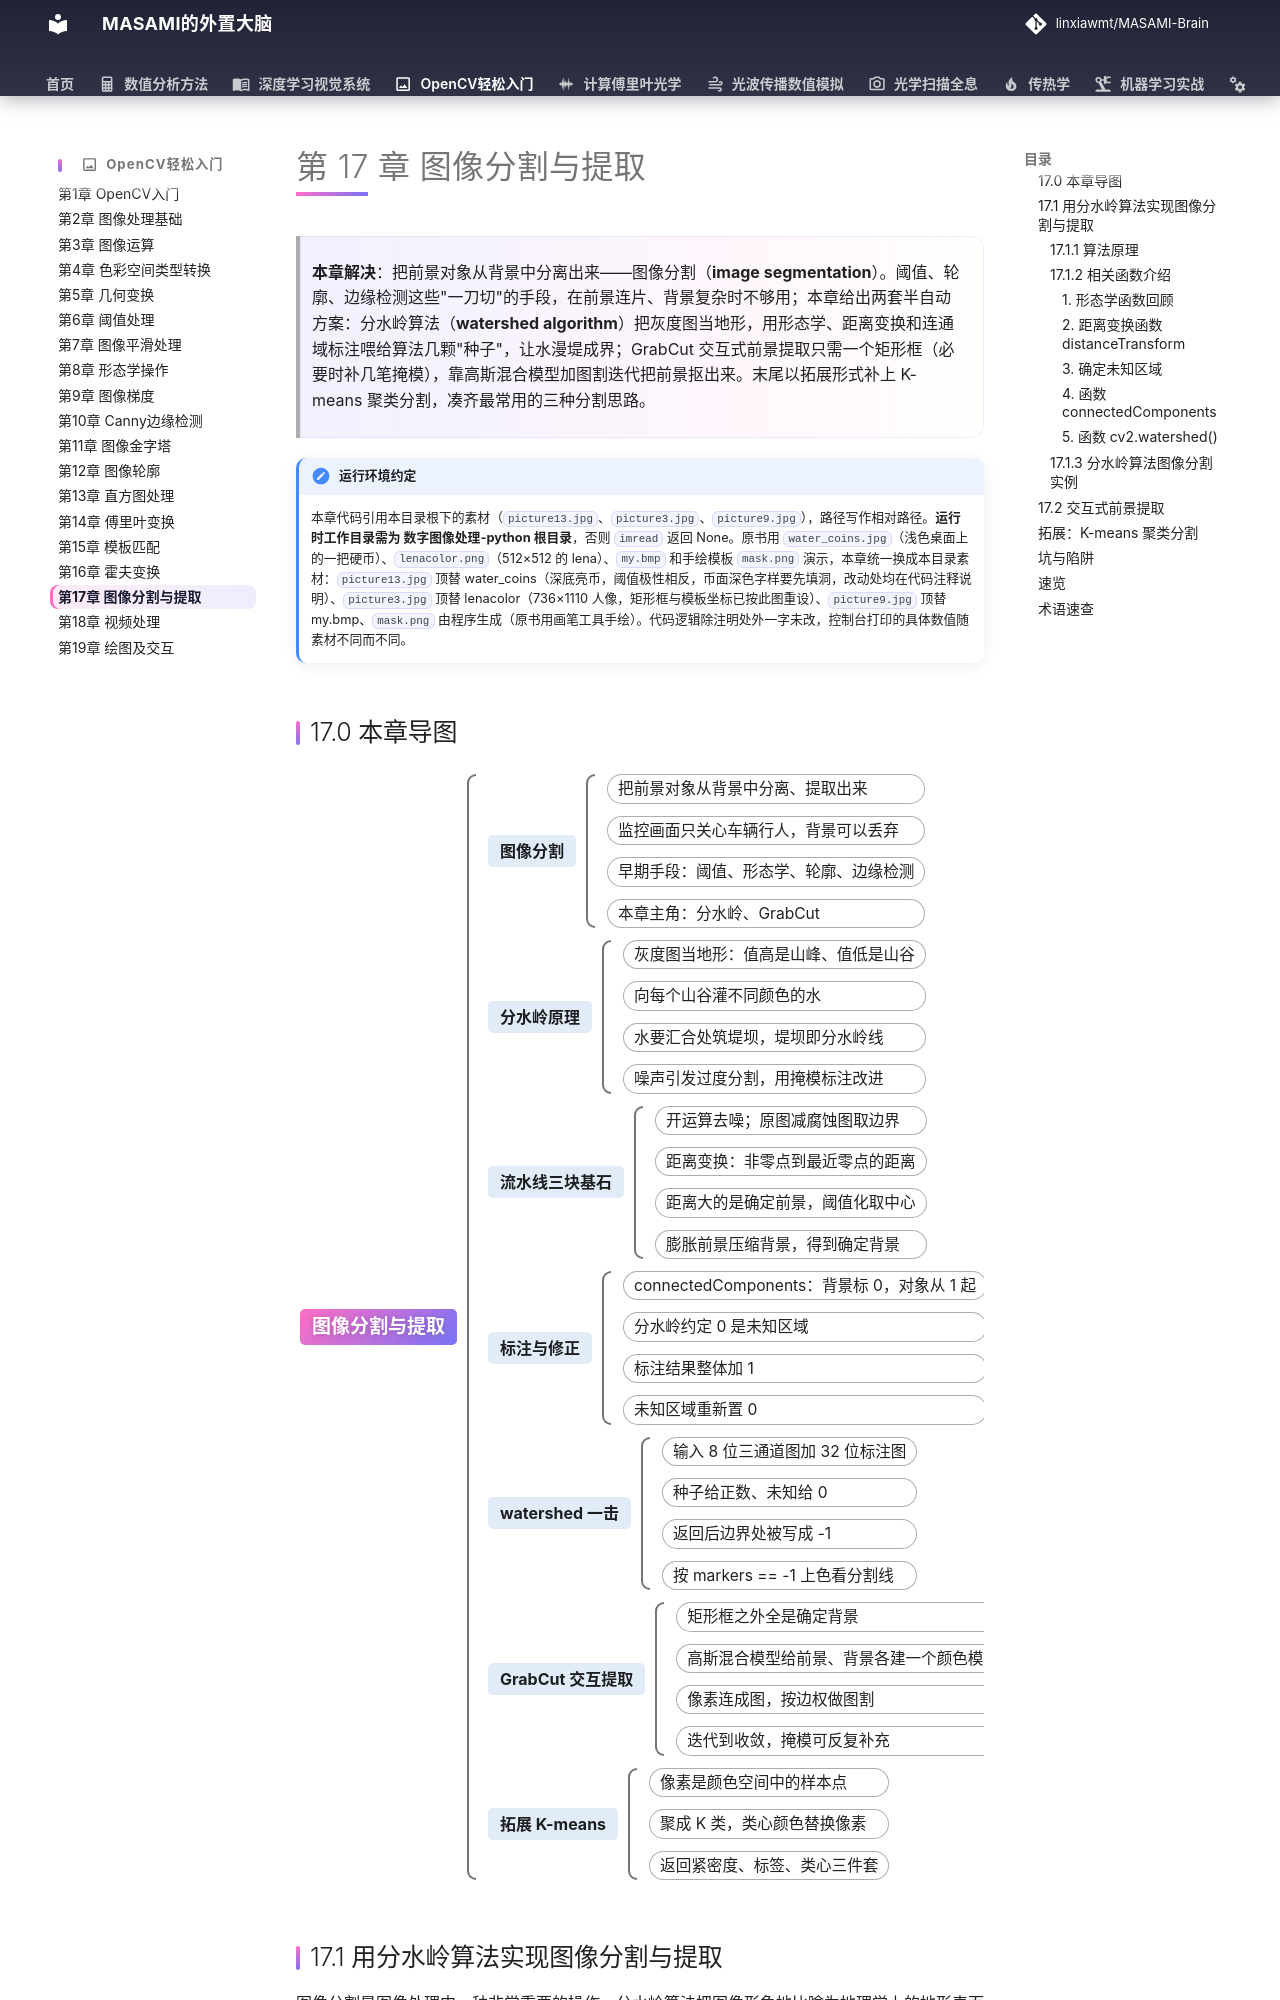

repository: linxiawmt/MASAMI-Brain · page: OpenCV轻松入门/ch17/index.html · generator: mkdocs

# 第 17 章 图像分割与提取

> **本章解决**：把前景对象从背景中分离出来——图像分割（**image segmentation**）。阈值、轮廓、边缘检测这些"一刀切"的手段，在前景连片、背景复杂时不够用；本章给出两套半自动方案：分水岭算法（**watershed algorithm**）把灰度图当地形，用形态学、距离变换和连通域标注喂给算法几颗"种子"，让水漫堤成界；GrabCut 交互式前景提取只需一个矩形框（必要时补几笔掩模），靠高斯混合模型加图割迭代把前景抠出来。末尾以拓展形式补上 K-means 聚类分割，凑齐最常用的三种分割思路。

!!! note "运行环境约定"
    本章代码引用本目录根下的素材（`picture13.jpg`、`picture3.jpg`、`picture9.jpg`），路径写作相对路径。**运行时工作目录需为 数字图像处理-python 根目录**，否则 `imread` 返回 None。原书用 `water_coins.jpg`（浅色桌面上的一把硬币）、`lenacolor.png`（512×512 的 lena）、`my.bmp` 和手绘模板 `mask.png` 演示，本章统一换成本目录素材：`picture13.jpg` 顶替 water_coins（深底亮币，阈值极性相反，币面深色字样要先填洞，改动处均在代码注释说明）、`picture3.jpg` 顶替 lenacolor（736×1110 人像，矩形框与模板坐标已按此图重设）、`picture9.jpg` 顶替 my.bmp、`mask.png` 由程序生成（原书用画笔工具手绘）。代码逻辑除注明处外一字未改，控制台打印的具体数值随素材不同而不同。
